Run: headless pygame with SDL's dummy video driver; simulated clock (each Clock.tick advances the game by its frame time, no real sleeping); random seed 0; keys injected as events and as key.get_pressed() state; no mouse input.
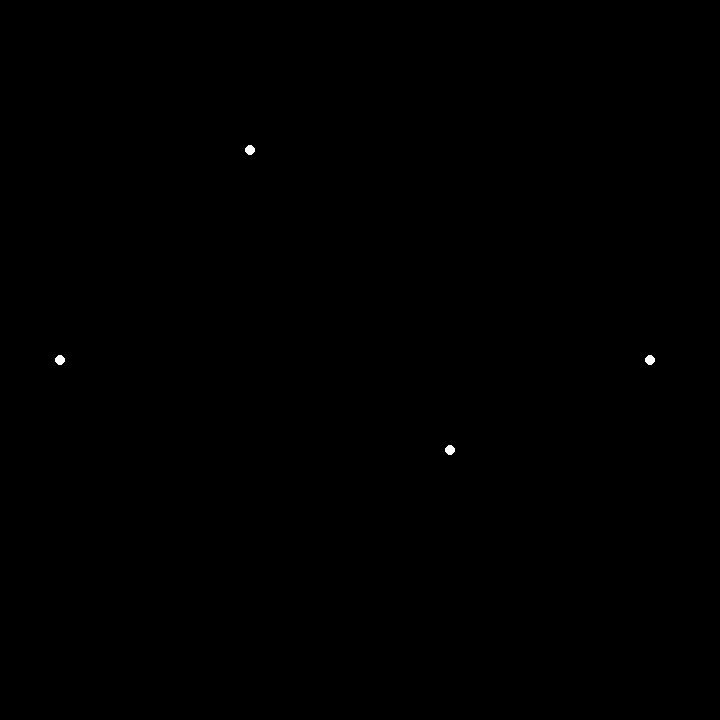
Frame 1 of 4 · flips 1–60 · no input
Frame 2 of 4 · flips 61–180 · tapped SPACE, RETURN · held RIGHT (→), D · screen unchanged from frame 1, image omitted
Frame 3 of 4 · flips 181–300 · held DOWN (↓), S · screen unchanged from frame 2, image omitted
Frame 4 of 4 · flips 301–420 · held LEFT (←), A, UP (↑), W · screen unchanged from frame 3, image omitted

The pygame program that drew these frames:

import pygame

(width, height) = (720, 720)
screen = pygame.display.set_mode((width, height))
pygame.display.set_caption('Shadows')
mainclock = pygame.time.Clock()

class Curve:
    def __init__(self, anchor_p, ctrl_p):
        self.anchor_p = anchor_p
        self.ctrl_p = ctrl_p


c = Curve([(60, 360), (650, 360)], [(250, 150), (450, 450)])
while True:
    for event in pygame.event.get():
        if event.type == pygame.QUIT:
            quit()
    screen.fill((0,0,0))
    for p in c.anchor_p:
        pygame.draw.circle(screen, (255,255,255), p, 5)
    for p in c.ctrl_p:
        pygame.draw.circle(screen, (255,255,255), p, 5)

    pygame.display.flip()
    mainclock.tick(60)
